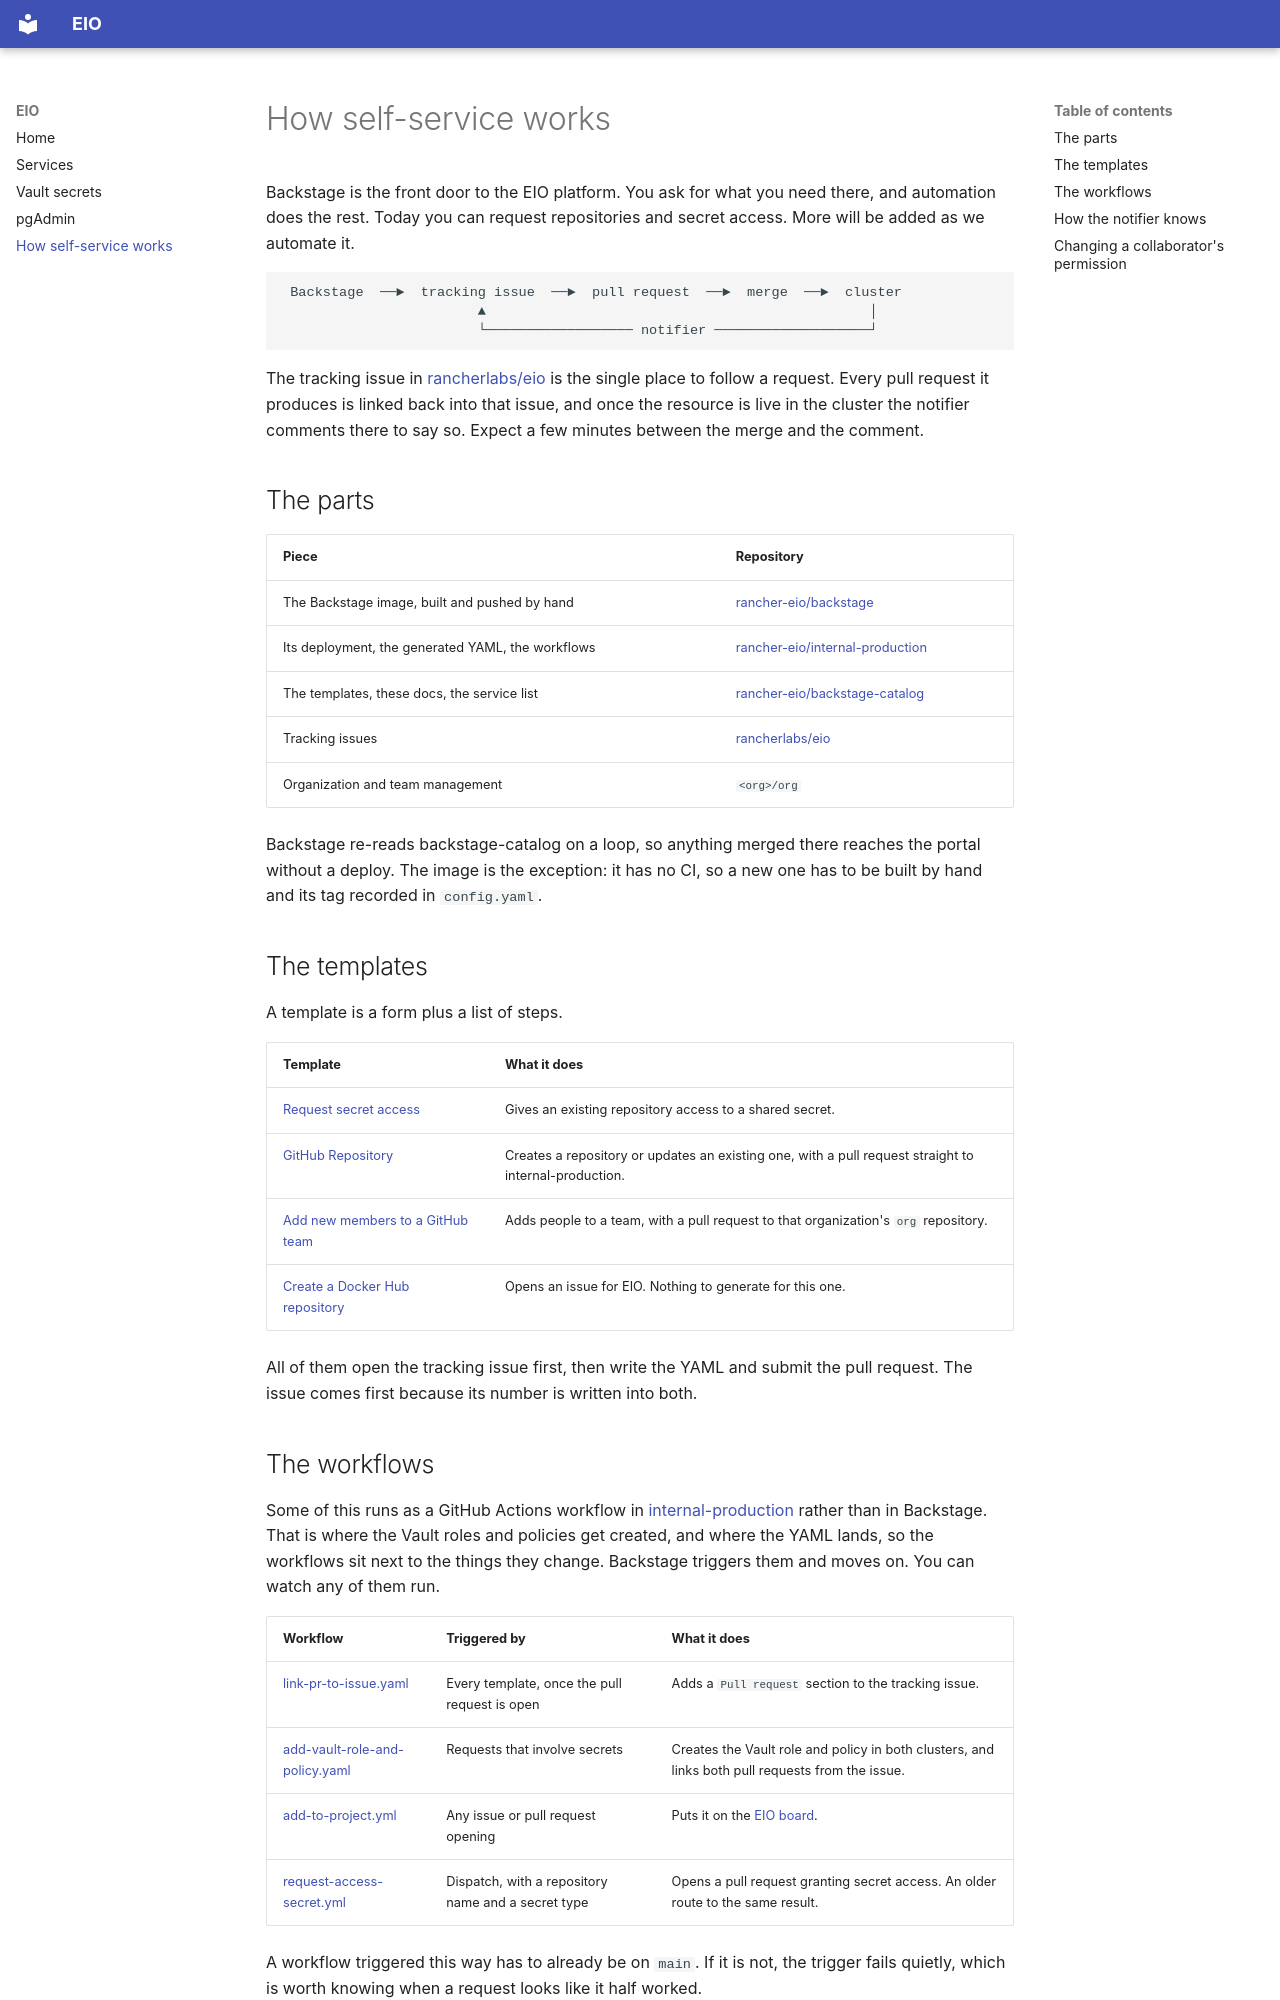

repository: rancher-eio/backstage-templates · page: how-it-works/index.html · generator: mkdocs

# How self-service works

Backstage is the front door to the EIO platform. You ask for what you need there,
and automation does the rest. Today you can request repositories and secret
access. More will be added as we automate it.

```
 Backstage  ──►  tracking issue  ──►  pull request  ──►  merge  ──►  cluster
                        ▲                                               │
                        └────────────────── notifier ───────────────────┘
```

The tracking issue in [rancherlabs/eio](https://github.com/rancherlabs/eio/issues)
is the single place to follow a request. Every pull request it produces is
linked back into that issue, and once the resource is live in the cluster the
notifier comments there to say so. Expect a few minutes between the merge and
the comment.

## The parts

| Piece | Repository |
| --- | --- |
| The Backstage image, built and pushed by hand | [rancher-eio/backstage](https://github.com/rancher-eio/backstage) |
| Its deployment, the generated YAML, the workflows | [rancher-eio/internal-production](https://github.com/rancher-eio/internal-production) |
| The templates, these docs, the service list | [rancher-eio/backstage-catalog](https://github.com/rancher-eio/backstage-catalog) |
| Tracking issues | [rancherlabs/eio](https://github.com/rancherlabs/eio/issues) |
| Organization and team management | `<org>/org` |

Backstage re-reads backstage-catalog on a loop, so anything merged there reaches
the portal without a deploy. The image is the exception: it has no CI, so a new
one has to be built by hand and its tag recorded in `config.yaml`.

## The templates

A template is a form plus a list of steps.

| Template | What it does |
| --- | --- |
| [Request secret access](https://github.com/rancher-eio/backstage-catalog/blob/main/templates/secrets/request-secret-access.yaml) | Gives an existing repository access to a shared secret. |
| [GitHub Repository](https://github.com/rancher-eio/backstage-catalog/blob/main/templates/github/create-repository-request-direct.yaml) | Creates a repository or updates an existing one, with a pull request straight to internal-production. |
| [Add new members to a GitHub team](https://github.com/rancher-eio/backstage-catalog/blob/main/templates/github/add-team-members/template.yaml) | Adds people to a team, with a pull request to that organization's `org` repository. |
| [Create a Docker Hub repository](https://github.com/rancher-eio/backstage-catalog/blob/main/templates/dockerhub/create-dockerhub-repo.yaml) | Opens an issue for EIO. Nothing to generate for this one. |

All of them open the tracking issue first, then write the YAML and submit the
pull request. The issue comes first because its number is written into both.
